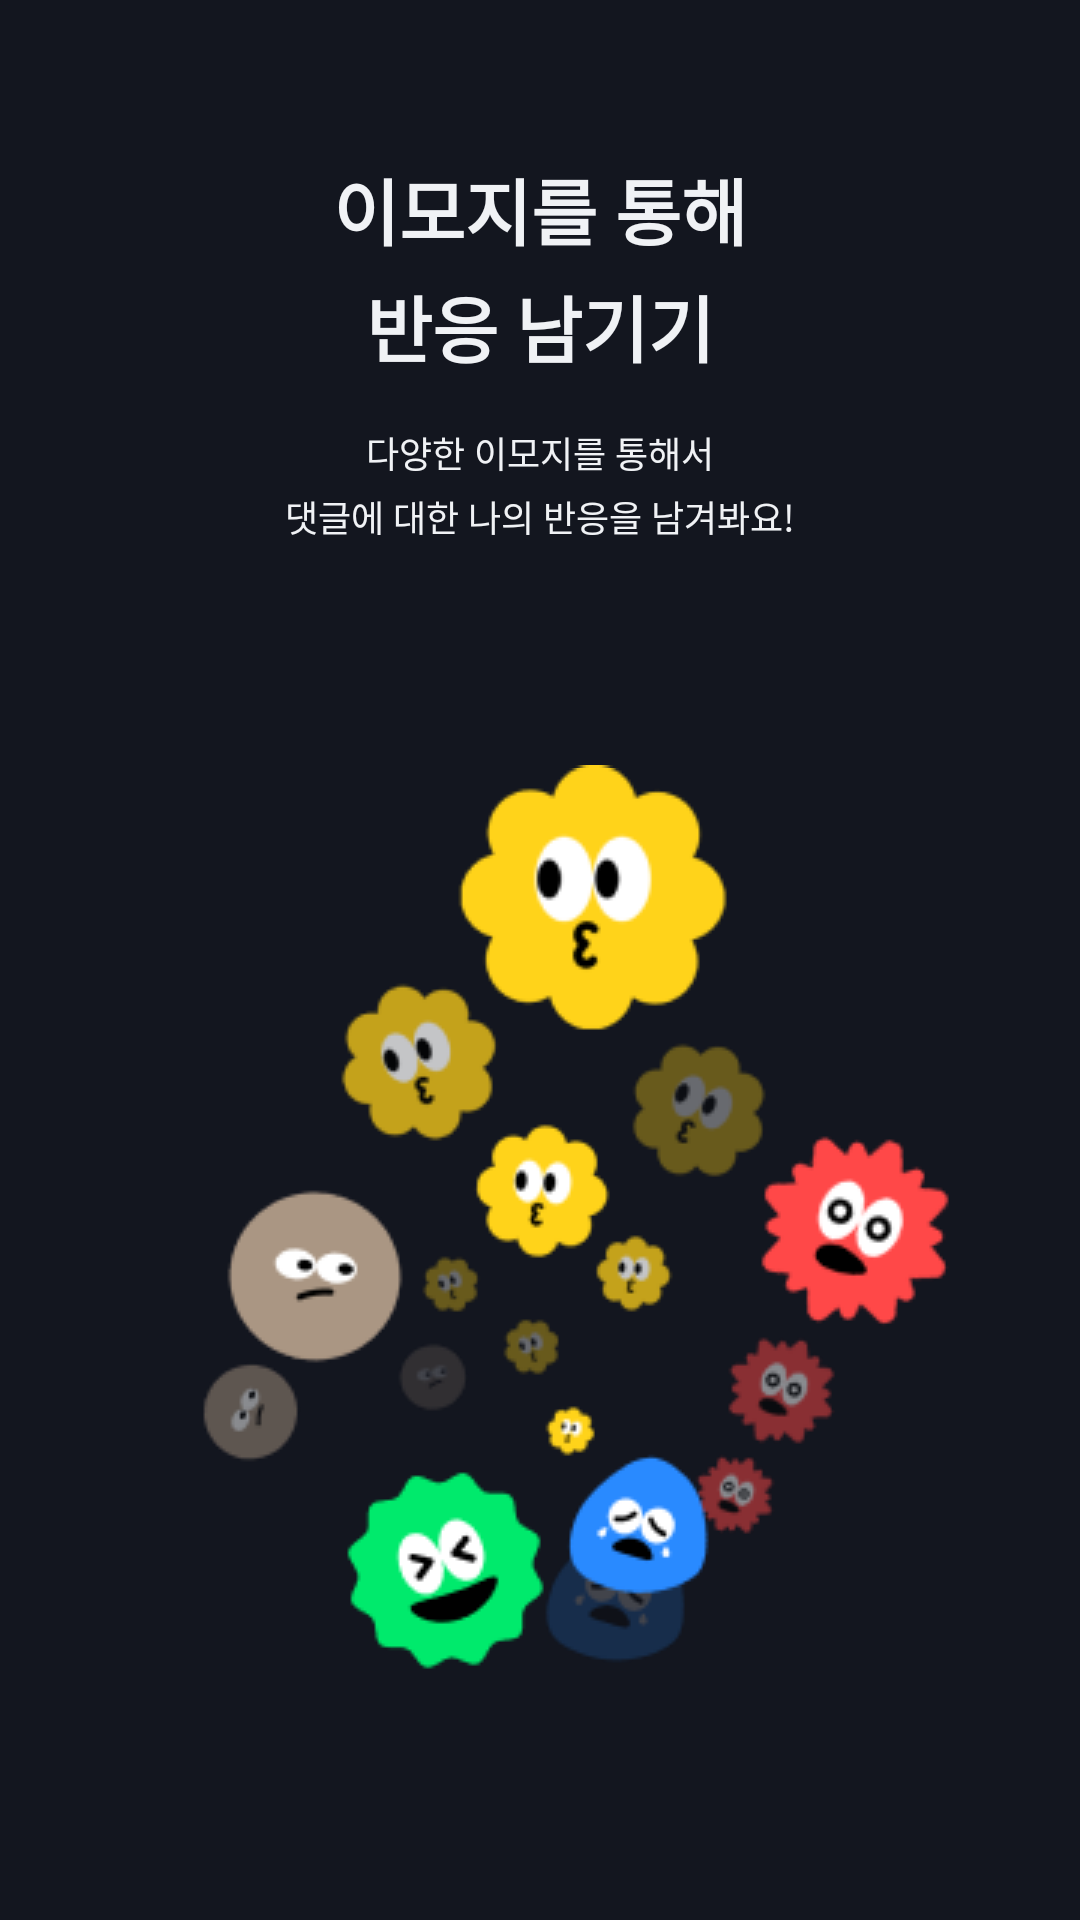

Reconstruct the res/layout file that produces this screen, plus the resources it refers to.
<!-- AndroidManifest.xml: application theme Theme.HowAboutIt -->
<!-- res/layout/fragment_on_boarding_fourth.xml -->
<?xml version="1.0" encoding="utf-8"?>
<androidx.constraintlayout.widget.ConstraintLayout xmlns:android="http://schemas.android.com/apk/res/android"
    xmlns:app="http://schemas.android.com/apk/res-auto"
    xmlns:tools="http://schemas.android.com/tools"
    android:layout_width="match_parent"
    android:layout_height="match_parent"
    tools:context=".view.onboarding.OnBoardingFourthFragment">

    <TextView
        android:id="@+id/tv_fourth_on_boarding_title"
        android:layout_width="wrap_content"
        android:layout_height="wrap_content"
        android:layout_marginTop="52dp"
        android:gravity="center"
        android:lineSpacingExtra="4dp"
        android:text="@string/on_boarding_fourth_title"
        android:textColor="@color/bluegray100_F0F2F5"
        android:textSize="24dp"
        android:textStyle="bold"
        app:layout_constraintEnd_toEndOf="parent"
        app:layout_constraintStart_toStartOf="parent"
        app:layout_constraintTop_toTopOf="parent" />

    <TextView
        android:id="@+id/tv_fourth_on_boarding_content"
        android:layout_width="wrap_content"
        android:layout_height="wrap_content"
        android:layout_marginTop="16dp"
        android:gravity="center"
        android:lineSpacingExtra="4dp"
        android:text="@string/on_boarding_fourth_content"
        android:textColor="@color/bluegray100_F0F2F5"
        android:textSize="12dp"
        app:layout_constraintEnd_toEndOf="parent"
        app:layout_constraintStart_toStartOf="parent"
        app:layout_constraintTop_toBottomOf="@id/tv_fourth_on_boarding_title" />

    <ImageView
        android:id="@+id/img_fourth_on_boarding"
        android:layout_width="wrap_content"
        android:layout_height="wrap_content"
        android:src="@drawable/ic_on_boarding_fourth"
        app:layout_constraintBottom_toBottomOf="parent"
        app:layout_constraintEnd_toEndOf="parent"
        app:layout_constraintStart_toStartOf="parent"
        app:layout_constraintTop_toBottomOf="@id/tv_fourth_on_boarding_content"
        tools:ignore="ContentDescription" />
</androidx.constraintlayout.widget.ConstraintLayout>
<!-- resources referenced by this layout -->
<resources>
  <color name="bluegray100_F0F2F5">#F0F2F5</color>
  <string name="on_boarding_fourth_content">다양한 이모지를 통해서\n댓글에 대한 나의 반응을 남겨봐요!</string>
  <string name="on_boarding_fourth_title">이모지를 통해\n반응 남기기</string>
  <style name="Theme.HowAboutIt" parent="Theme.MaterialComponents.Light.NoActionBar">
          
          <item name="colorPrimary">@color/bluegray900_13161f</item>
          <item name="colorPrimaryVariant">@color/bluegray900_13161f</item>
          <item name="colorOnPrimary">@color/bluegray900_13161f</item>
          
          <item name="colorSecondary">@color/bluegray900_13161f</item>
          <item name="colorSecondaryVariant">@color/bluegray900_13161f</item>
          <item name="colorOnSecondary">@color/bluegray900_13161f</item>
          
          <item name="android:statusBarColor" tools:targetApi="l">@color/bluegray900_13161f</item>
          <item name="android:windowLightStatusBar">false</item>
          
          <item name="android:windowBackground">@color/bluegray900_13161f</item>
          
          <item name="android:colorControlActivated">@color/moomool_pink_ff227c</item>
          <item name="android:textColorHighlight">@color/moomool_pink_ff227c</item>
          <item name="android:textCursorDrawable">@drawable/background_cursor_color_pink</item>
      </style>
  <color name="bluegray900_13161f">#13161F</color>
  <color name="moomool_pink_ff227c">#FF227c</color>
  <!-- drawable background_cursor_color_pink (drawable) -->
  <?xml version="1.0" encoding="utf-8"?>
  <shape xmlns:android="http://schemas.android.com/apk/res/android" >
      <size android:width="1dp" />
      <solid android:color="@color/moomool_pink_ff227c"  />
  </shape>
</resources>
